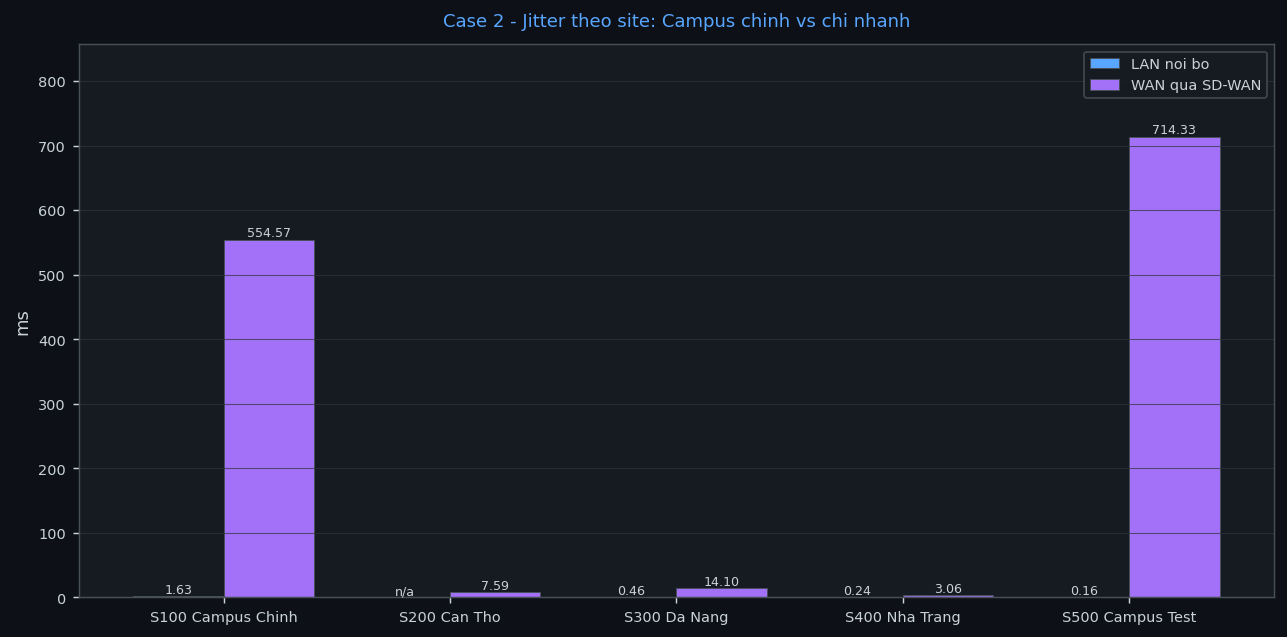

Data behind this chart, as committed beside it:
Site, Ten, Delay_LAN_ms, Delay_WAN_ms, Median_LAN_ms, Median_WAN_ms, Jitter_LAN_ms, Jitter_WAN_ms, Loss_LAN_pct, Loss_WAN_pct, Tuyen_LAN_ok, Tuyen_WAN_ok, Thr_RX_Mbps, Thr_TX_Mbps, Thr_Dinh_Mbps, Thoi_gian
100, S100 Campus Chinh, 8.978, 48.32, 7.755, 3.9, 1.63, 554.6, , 50.0, 2/5, 2/4, , , , 2026-11-01 09:37:50
200, S200 Can Tho, , 53.13, , 57.25, , 7.588, , 0.0, 0/2, 2/2, , , , 2026-11-01 09:37:50
300, S300 Da Nang, 3.827, 40.06, 3.697, 37.7, 0.463, 14.1, , 0.0, 2/2, 2/2, , , , 2026-11-01 09:37:50
400, S400 Nha Trang, 3.218, 11.66, 3.046, 10.7, 0.245, 3.062, , 0.0, 2/2, 2/2, , , , 2026-11-01 09:37:50
500, S500 Campus Test, 3.367, 65.69, 3.26, 15.5, 0.159, 714.3, , 0.0, 2/2, 2/2, , , , 2026-11-01 09:37:50
Site, Loai, Tuyen_Duong, Nguon_vEdge, Nguon_IF, Dich_IP, Avg_Latency_ms, Median_RTT_ms, So_mau_RTT, Loss_pct, Jitter_ms, Min_RTT_ms, Max_RTT_ms, Ghi_chu
100, LAN, vEdge1-S100>PC-CNTT-S100-1, vEdge1-S100, loopback0, 10.1.10.100, , , 0, 100.0, , , , mat het goi, da thu nguon ge0/0(10.1.3.2…
100, LAN, vEdge1-S100>PC-TTK-S100-1, vEdge1-S100, ge0/0 (traceroute), 10.1.20.100, 7.529, 7.481, 6, , 1.145, 4.69, 10.41, do bang traceroute; 0% probe "*" khong t…
100, LAN, vEdge1-S100>PC-Luat-S100-1, vEdge1-S100, ge0/0 (traceroute), 10.1.30.100, 10.43, 10.4, 6, , 2.115, 5.232, 15.62, do bang traceroute; 0% probe "*" khong t…
100, LAN, vEdge1-S100>WebServer, vEdge1-S100, loopback0, 10.1.1.10, , , 0, 100.0, , , , mat het goi, da thu nguon ge0/0(10.1.3.2…
100, LAN, vEdge1-S100>DHCP-Server, vEdge1-S100, loopback0, 10.1.90.10, , , 0, 100.0, , , , mat het goi, da thu nguon ge0/0(10.1.3.2…
200, LAN, vEdge1-S200>PC-NongNghiep-S200-1, vEdge1-S200, ge0/0, 10.2.60.100, , , 0, 100.0, , , , mat het goi, da thu nguon ge0/3(10.2.2.1…
200, LAN, vEdge1-S200>PC-YTe-S200, vEdge1-S200, ge0/0, 10.2.70.101, , , 0, 100.0, , , , mat het goi, da thu nguon ge0/3(10.2.2.1…
300, LAN, vEdge1-S300>PC-DuLich-S300-1, vEdge1-S300, ge0/2 (traceroute), 10.3.80.100, 4.378, 4.396, 6, , 0.363, 3.622, 5.115, do bang traceroute; 0% probe "*" khong t…
300, LAN, vEdge1-S300>PC-TaiChinh-S300, vEdge1-S300, ge0/2 (traceroute), 10.3.90.100, 3.276, 3.643, 4, , 0.564, 2.1, 3.716, do bang traceroute; 33% probe "*" khong …
400, LAN, vEdge1-S400>PC-ThuySan-S400-1, vEdge1-S400, ge0/2 (traceroute), 10.4.50.100, 3.398, 3.343, 6, , 0.349, 2.72, 4.159, do bang traceroute; 0% probe "*" khong t…
400, LAN, vEdge1-S400>PC-LuHanh-S400, vEdge1-S400, ge0/2 (traceroute), 10.4.60.101, 3.039, 3.046, 6, , 0.141, 2.764, 3.249, do bang traceroute; 0% probe "*" khong t…
500, LAN, vEdge1-S500>VPC11, vEdge1-S500, ge0/0 (traceroute), 10.5.10.100, 3.701, 3.638, 6, , 0.266, 3.238, 4.249, do bang traceroute; 0% probe "*" khong t…
500, LAN, vEdge1-S500>PC-Linux-S500, vEdge1-S500, ge0/0 (traceroute), 10.5.10.101, 3.033, 3.021, 4, , 0.051, 2.974, 3.116, do bang traceroute; 33% probe "*" khong …
100, WAN, vEdge1-S100>PC-NongNghiep-S200-1, vEdge1-S100, loopback0, 10.2.60.100, , , 0, 100.0, , , , mat het goi, da thu nguon ge0/0(10.1.3.2…
100, WAN, vEdge1-S100>PC-TaiChinh-S300, vEdge1-S100, ge0/0, 10.3.90.100, 3.903, 3.9, 5, 0.0, 0.55, 3.33, 5.01, 
100, WAN, vEdge1-S100>PC-LuHanh-S400-2, vEdge1-S100, ge0/0, 10.4.60.100, 92.73, 8.3, 5, 0.0, 1109, 3.517, 411.4, 
100, WAN, vEdge1-S100>VPC11, vEdge1-S100, , 10.5.10.100, , , 0, 100.0, , , , vManage device/tools/nping/10.200.100.1:…
200, WAN, vEdge2-S200>PC-CNTT-S100-1, vEdge2-S200, ge0/1, 10.1.10.100, 39.88, 43.1, 5, 0.0, 10.15, 24.54, 54.27, 
200, WAN, vEdge2-S200>WebServer, vEdge2-S200, ge0/1, 10.1.1.10, 66.37, 65.4, 5, 0.0, 5.025, 60.01, 72.34, 
300, WAN, vEdge1-S300>PC-CNTT-S100-1, vEdge1-S300, ge0/2, 10.1.10.100, 38.33, 38.2, 5, 0.0, 4.975, 35.09, 41.84, 
300, WAN, vEdge1-S300>WebServer, vEdge1-S300, ge0/2, 10.1.1.10, 41.79, 37.2, 5, 0.0, 23.23, 20.28, 59.82, 
400, WAN, vEdge1-S400>PC-CNTT-S100-1, vEdge1-S400, ge0/2, 10.1.10.100, 11.72, 10.9, 5, 0.0, 3.55, 7.861, 15.83, 
400, WAN, vEdge1-S400>WebServer, vEdge1-S400, ge0/2, 10.1.1.10, 11.6, 10.5, 5, 0.0, 2.575, 9.28, 16.93, 
500, WAN, vEdge1-S500>PC-CNTT-S100-1, vEdge1-S500, ge0/0, 10.1.10.100, 116.3, 16.3, 5, 0.0, 1426, 9.848, 507.7, 
500, WAN, vEdge1-S500>WebServer, vEdge1-S500, ge0/0, 10.1.1.10, 15.05, 14.7, 5, 0.0, 2.9, 13.18, 17.13, 
